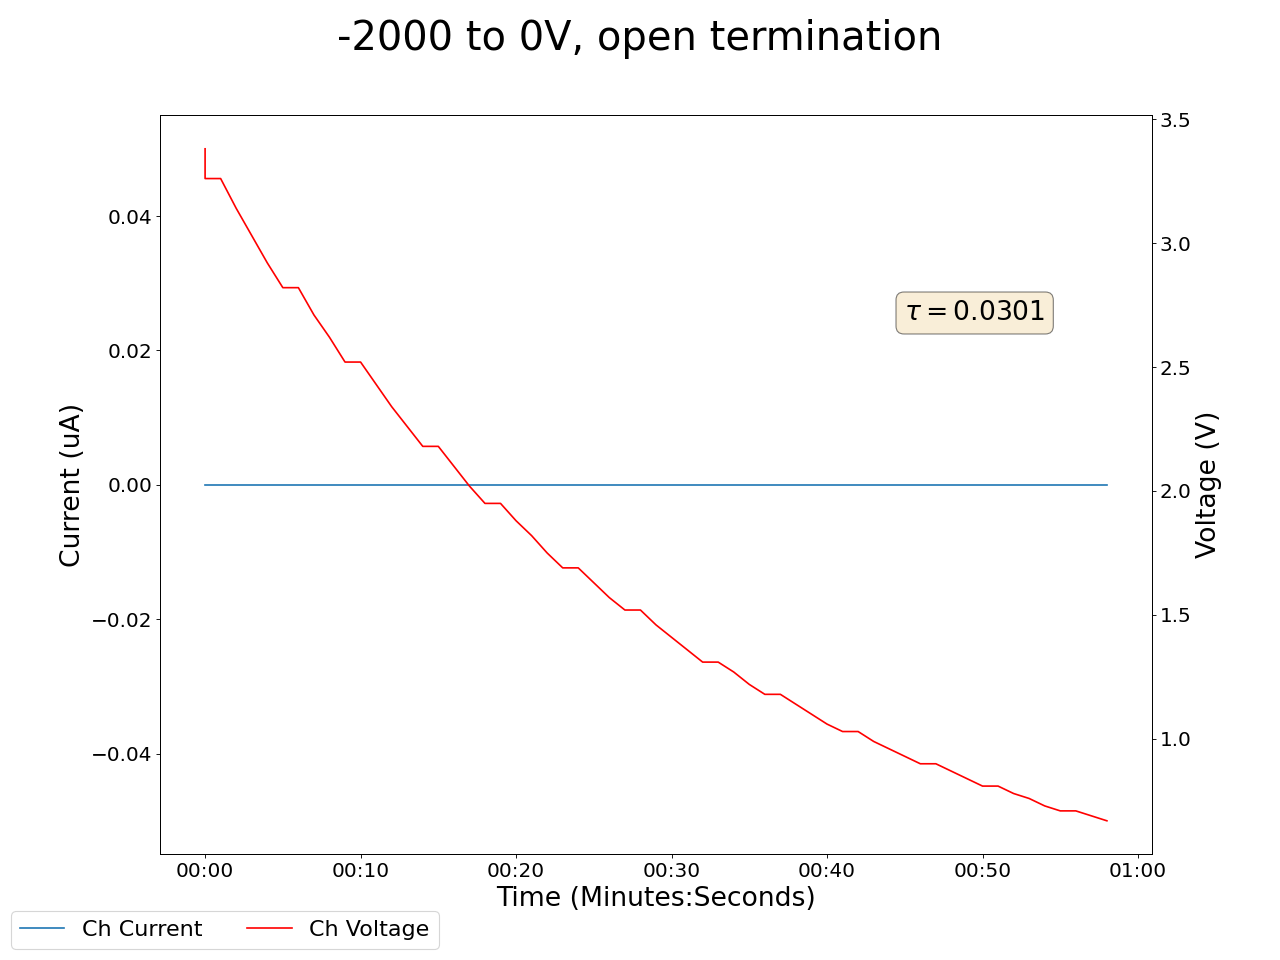

Source data for this figure (header and first rows):
2025-05-02 14:14:38.484887, 0.44999998807907104, 0.0, 0.10999999940395355, 0.0, 0.18000000715255737, 0.0, 0.20999999344348907, 0.0, 0.09000000357627869, 0.0, 0.0, 0.0, 0.20000000298023224, 0.0, 0.9700000286102295, 0.0, 3.369999885559082, 0.0, 3.380000114440918, 0.0, 16.479999542236328, 0.0, 3.950000047683716
2025-05-02 14:14:39.484794, 0.45, 0.0, 0.11, 0.0, 0.18, 0.0, 0.21, 0.0, 0.09, 0.0, 0.0, 0.0, 0.2, 0.0, 0.97, 0.0, 3.25, 0.0, 3.26, 0.0, 16.4, 0.0, 3.83
2025-05-02 14:14:40.484793, 0.45, 0.0, 0.11, 0.0, 0.18, 0.0, 0.21, 0.0, 0.09, 0.0, 0.0, 0.0, 0.2, 0.0, 0.97, 0.0, 3.25, 0.0, 3.26, 0.0, 16.4, 0.0, 3.83
2025-05-02 14:14:41.484792, 0.45, 0.0, 0.11, 0.0, 0.18, 0.0, 0.21, 0.0, 0.09, 0.0, 0.0, 0.0, 0.2, 0.0, 0.97, 0.0, 3.13, 0.0, 3.14, 0.0, 16.24, 0.0, 3.72
2025-05-02 14:14:42.484793, 0.45, 0.0, 0.11, 0.0, 0.18, 0.0, 0.21, 0.0, 0.09, 0.0, 0.0, 0.0, 0.2, 0.0, 0.97, 0.0, 3.02, 0.0, 3.03, 0.0, 11.98, 0.0, 3.61
2025-05-02 14:14:43.484792, 0.45, 0.0, 0.11, 0.0, 0.18, 0.0, 0.21, 0.0, 0.09, 0.0, 0.0, 0.0, 0.2, 0.0, 0.97, 0.0, 2.91, 0.0, 2.92, 0.0, 11.92, 0.0, 3.5
2025-05-02 14:14:44.484792, 0.45, 0.0, 0.11, 0.0, 0.18, 0.0, 0.21, 0.0, 0.09, 0.0, 0.0, 0.0, 0.2, 0.0, 0.97, 0.0, 2.8, 0.0, 2.82, 0.0, 11.81, 0.0, 3.4
2025-05-02 14:14:45.484792, 0.45, 0.0, 0.11, 0.0, 0.18, 0.0, 0.21, 0.0, 0.08, 0.0, 0.0, 0.0, 0.2, 0.0, 0.97, 0.0, 2.8, 0.0, 2.82, 0.0, 11.81, 0.0, 3.4
2025-05-02 14:14:46.484792, 0.45, 0.0, 0.11, 0.0, 0.18, 0.0, 0.21, 0.0, 0.08, 0.0, 0.0, 0.0, 0.2, 0.0, 0.97, 0.0, 2.7, 0.0, 2.71, 0.0, 11.66, 0.0, 3.3
2025-05-02 14:14:47.484792, 0.45, 0.0, 0.11, 0.0, 0.18, 0.0, 0.21, 0.0, 0.08, 0.0, 0.0, 0.0, 0.2, 0.0, 0.97, 0.0, 2.6, 0.0, 2.62, 0.0, 11.48, 0.0, 3.2
2025-05-02 14:14:48.484793, 0.45, 0.0, 0.11, 0.0, 0.18, 0.0, 0.21, 0.0, 0.08, 0.0, 0.0, 0.0, 0.2, 0.0, 0.97, 0.0, 2.51, 0.0, 2.52, 0.0, 7.26, 0.0, 3.11
2025-05-02 14:14:49.484793, 0.45, 0.0, 0.11, 0.0, 0.18, 0.0, 0.21, 0.0, 0.08, 0.0, 0.0, 0.0, 0.2, 0.0, 0.97, 0.0, 2.51, 0.0, 2.52, 0.0, 7.26, 0.0, 3.11
2025-05-02 14:14:50.484792, 0.45, 0.0, 0.11, 0.0, 0.18, 0.0, 0.21, 0.0, 0.08, 0.0, 0.0, 0.0, 0.2, 0.0, 0.97, 0.0, 2.41, 0.0, 2.43, 0.0, 7.22, 0.0, 3.02
2025-05-02 14:14:51.484792, 0.45, 0.0, 0.11, 0.0, 0.18, 0.0, 0.21, 0.0, 0.08, 0.0, 0.0, 0.0, 0.2, 0.0, 0.97, 0.0, 2.32, 0.0, 2.34, 0.0, 7.17, 0.0, 2.94
2025-05-02 14:14:52.484792, 0.45, 0.0, 0.11, 0.0, 0.18, 0.0, 0.21, 0.0, 0.08, 0.0, 0.0, 0.0, 0.2, 0.0, 0.97, 0.0, 2.24, 0.0, 2.26, 0.0, 7.09, 0.0, 2.85
2025-05-02 14:14:53.484793, 0.45, 0.0, 0.11, 0.0, 0.18, 0.0, 0.21, 0.0, 0.08, 0.0, 0.0, 0.0, 0.2, 0.0, 0.97, 0.0, 2.15, 0.0, 2.18, 0.0, 6.99, 0.0, 2.77
2025-05-02 14:14:54.484793, 0.45, 0.0, 0.11, 0.0, 0.18, 0.0, 0.21, 0.0, 0.08, 0.0, 0.0, 0.0, 0.2, 0.0, 0.97, 0.0, 2.15, 0.0, 2.18, 0.0, 6.99, 0.0, 2.77
2025-05-02 14:14:55.484794, 0.45, 0.0, 0.11, 0.0, 0.18, 0.0, 0.21, 0.0, 0.08, 0.0, 0.0, 0.0, 0.19, 0.0, 0.97, 0.0, 2.07, 0.0, 2.1, 0.0, 6.87, 0.0, 2.7
2025-05-02 14:14:56.484793, 0.45, 0.0, 0.11, 0.0, 0.18, 0.0, 0.21, 0.0, 0.08, 0.0, 0.0, 0.0, 0.19, 0.0, 0.97, 0.0, 2.0, 0.0, 2.02, 0.0, 6.74, 0.0, 2.62
2025-05-02 14:14:57.484793, 0.45, 0.0, 0.11, 0.0, 0.18, 0.0, 0.21, 0.0, 0.08, 0.0, 0.0, 0.0, 0.19, 0.0, 0.97, 0.0, 1.92, 0.0, 1.95, 0.0, 6.61, 0.0, 2.55
2025-05-02 14:14:58.484793, 0.45, 0.0, 0.11, 0.0, 0.18, 0.0, 0.21, 0.0, 0.08, 0.0, 0.0, 0.0, 0.19, 0.0, 0.97, 0.0, 1.92, 0.0, 1.95, 0.0, 6.61, 0.0, 2.55
2025-05-02 14:14:59.484793, 0.45, 0.0, 0.11, 0.0, 0.18, 0.0, 0.21, 0.0, 0.08, 0.0, 0.0, 0.0, 0.19, 0.0, 0.97, 0.0, 1.85, 0.0, 1.88, 0.0, 6.46, 0.0, 2.48
2025-05-02 14:15:00.484793, 0.45, 0.0, 0.11, 0.0, 0.18, 0.0, 0.21, 0.0, 0.08, 0.0, 0.0, 0.0, 0.19, 0.0, 0.97, 0.0, 1.78, 0.0, 1.82, 0.0, 6.31, 0.0, 2.41
2025-05-02 14:15:01.484793, 0.45, 0.0, 0.11, 0.0, 0.18, 0.0, 0.21, 0.0, 0.08, 0.0, 0.0, 0.0, 0.19, 0.0, 0.97, 0.0, 1.72, 0.0, 1.75, 0.0, 6.15, 0.0, 2.35
2025-05-02 14:15:02.484793, 0.45, 0.0, 0.11, 0.0, 0.18, 0.0, 0.21, 0.0, 0.08, 0.0, 0.0, 0.0, 0.19, 0.0, 0.97, 0.0, 1.66, 0.0, 1.69, 0.0, 5.99, 0.0, 2.29
2025-05-02 14:15:03.484794, 0.45, 0.0, 0.11, 0.0, 0.18, 0.0, 0.21, 0.0, 0.08, 0.0, 0.0, 0.0, 0.19, 0.0, 0.97, 0.0, 1.66, 0.0, 1.69, 0.0, 5.99, 0.0, 2.29
2025-05-02 14:15:04.484794, 0.44, 0.0, 0.1, 0.0, 0.18, 0.0, 0.21, 0.0, 0.08, 0.0, 0.0, 0.0, 0.19, 0.0, 0.97, 0.0, 1.59, 0.0, 1.63, 0.0, 5.83, 0.0, 2.23
2025-05-02 14:15:05.484792, 0.44, 0.0, 0.1, 0.0, 0.18, 0.0, 0.21, 0.0, 0.08, 0.0, 0.0, 0.0, 0.19, 0.0, 0.97, 0.0, 1.54, 0.0, 1.57, 0.0, 5.67, 0.0, 2.17
2025-05-02 14:15:06.484792, 0.44, 0.0, 0.1, 0.0, 0.18, 0.0, 0.21, 0.0, 0.08, 0.0, 0.0, 0.0, 0.19, 0.0, 0.97, 0.0, 1.48, 0.0, 1.52, 0.0, 5.51, 0.0, 2.12
2025-05-02 14:15:07.484792, 0.44, 0.0, 0.1, 0.0, 0.18, 0.0, 0.21, 0.0, 0.08, 0.0, 0.0, 0.0, 0.19, 0.0, 0.97, 0.0, 1.48, 0.0, 1.52, 0.0, 5.51, 0.0, 2.12
2025-05-02 14:15:08.484793, 0.44, 0.0, 0.1, 0.0, 0.18, 0.0, 0.21, 0.0, 0.08, 0.0, 0.0, 0.0, 0.19, 0.0, 0.97, 0.0, 1.43, 0.0, 1.46, 0.0, 5.35, 0.0, 2.07
2025-05-02 14:15:09.484793, 0.44, 0.0, 0.1, 0.0, 0.18, 0.0, 0.21, 0.0, 0.08, 0.0, 0.0, 0.0, 0.19, 0.0, 0.97, 0.0, 1.37, 0.0, 1.41, 0.0, 5.19, 0.0, 2.01
2025-05-02 14:15:10.484791, 0.44, 0.0, 0.1, 0.0, 0.18, 0.0, 0.21, 0.0, 0.08, 0.0, 0.0, 0.0, 0.19, 0.0, 0.97, 0.0, 1.32, 0.0, 1.36, 0.0, 5.03, 0.0, 1.97
2025-05-02 14:15:11.484792, 0.44, 0.0, 0.1, 0.0, 0.18, 0.0, 0.21, 0.0, 0.08, 0.0, 0.0, 0.0, 0.19, 0.0, 0.97, 0.0, 1.28, 0.0, 1.31, 0.0, 4.88, 0.0, 1.92
2025-05-02 14:15:12.484792, 0.44, 0.0, 0.1, 0.0, 0.18, 0.0, 0.21, 0.0, 0.08, 0.0, 0.0, 0.0, 0.19, 0.0, 0.97, 0.0, 1.28, 0.0, 1.31, 0.0, 4.88, 0.0, 1.92
2025-05-02 14:15:13.484791, 0.44, 0.0, 0.1, 0.0, 0.18, 0.0, 0.21, 0.0, 0.08, 0.0, 0.0, 0.0, 0.19, 0.0, 0.97, 0.0, 1.23, 0.0, 1.27, 0.0, 4.72, 0.0, 1.87
2025-05-02 14:15:14.484792, 0.44, 0.0, 0.1, 0.0, 0.18, 0.0, 0.21, 0.0, 0.08, 0.0, 0.0, 0.0, 0.19, 0.0, 0.97, 0.0, 1.19, 0.0, 1.22, 0.0, 4.58, 0.0, 1.83
2025-05-02 14:15:15.484791, 0.44, 0.0, 0.1, 0.0, 0.18, 0.0, 0.21, 0.0, 0.08, 0.0, 0.0, 0.0, 0.19, 0.0, 0.97, 0.0, 1.15, 0.0, 1.18, 0.0, 4.43, 0.0, 1.79
2025-05-02 14:15:16.484791, 0.44, 0.0, 0.1, 0.0, 0.17, 0.0, 0.21, 0.0, 0.08, 0.0, 0.0, 0.0, 0.19, 0.0, 0.97, 0.0, 1.15, 0.0, 1.18, 0.0, 4.43, 0.0, 1.75
2025-05-02 14:15:17.484791, 0.44, 0.0, 0.1, 0.0, 0.17, 0.0, 0.21, 0.0, 0.08, 0.0, 0.0, 0.0, 0.19, 0.0, 0.97, 0.0, 1.1, 0.0, 1.14, 0.0, 4.29, 0.0, 1.75
2025-05-02 14:15:18.484791, 0.44, 0.0, 0.1, 0.0, 0.18, 0.0, 0.21, 0.0, 0.08, 0.0, 0.0, 0.0, 0.19, 0.0, 0.97, 0.0, 1.07, 0.0, 1.1, 0.0, 4.15, 0.0, 1.71
2025-05-02 14:15:19.484792, 0.44, 0.0, 0.1, 0.0, 0.18, 0.0, 0.21, 0.0, 0.08, 0.0, 0.0, 0.0, 0.19, 0.0, 0.97, 0.0, 1.03, 0.0, 1.06, 0.0, 4.02, 0.0, 1.67
2025-05-02 14:15:20.484793, 0.44, 0.0, 0.1, 0.0, 0.18, 0.0, 0.21, 0.0, 0.08, 0.0, 0.0, 0.0, 0.19, 0.0, 0.97, 0.0, 0.99, 0.0, 1.03, 0.0, 3.89, 0.0, 1.63
2025-05-02 14:15:21.484793, 0.44, 0.0, 0.1, 0.0, 0.18, 0.0, 0.21, 0.0, 0.08, 0.0, 0.0, 0.0, 0.19, 0.0, 0.97, 0.0, 0.99, 0.0, 1.03, 0.0, 3.89, 0.0, 1.63
2025-05-02 14:15:22.484793, 0.44, 0.0, 0.1, 0.0, 0.18, 0.0, 0.21, 0.0, 0.09, 0.0, 0.0, 0.0, 0.19, 0.0, 0.97, 0.0, 0.96, 0.0, 0.99, 0.0, 3.76, 0.0, 1.6
2025-05-02 14:15:23.484793, 0.44, 0.0, 0.1, 0.0, 0.18, 0.0, 0.21, 0.0, 0.09, 0.0, 0.0, 0.0, 0.19, 0.0, 0.97, 0.0, 0.92, 0.0, 0.96, 0.0, 3.64, 0.0, 1.57
2025-05-02 14:15:24.484793, 0.44, 0.0, 0.1, 0.0, 0.18, 0.0, 0.21, 0.0, 0.09, 0.0, 0.0, 0.0, 0.19, 0.0, 0.97, 0.0, 0.89, 0.0, 0.93, 0.0, 3.52, 0.0, 1.53
2025-05-02 14:15:25.484793, 0.44, 0.0, 0.1, 0.0, 0.18, 0.0, 0.21, 0.0, 0.08, 0.0, 0.0, 0.0, 0.19, 0.0, 0.97, 0.0, 0.86, 0.0, 0.9, 0.0, 3.41, 0.0, 1.5
2025-05-02 14:15:26.484792, 0.44, 0.0, 0.1, 0.0, 0.18, 0.0, 0.21, 0.0, 0.08, 0.0, 0.0, 0.0, 0.19, 0.0, 0.97, 0.0, 0.86, 0.0, 0.9, 0.0, 3.41, 0.0, 1.5
2025-05-02 14:15:27.484793, 0.44, 0.0, 0.1, 0.0, 0.18, 0.0, 0.21, 0.0, 0.08, 0.0, 0.0, 0.0, 0.19, 0.0, 0.97, 0.0, 0.83, 0.0, 0.87, 0.0, 3.3, 0.0, 1.47
2025-05-02 14:15:28.484793, 0.44, 0.0, 0.1, 0.0, 0.18, 0.0, 0.21, 0.0, 0.08, 0.0, 0.0, 0.0, 0.19, 0.0, 0.97, 0.0, 0.8, 0.0, 0.84, 0.0, 3.19, 0.0, 1.44
2025-05-02 14:15:29.484792, 0.44, 0.0, 0.1, 0.0, 0.18, 0.0, 0.21, 0.0, 0.08, 0.0, 0.0, 0.0, 0.19, 0.0, 0.97, 0.0, 0.78, 0.0, 0.81, 0.0, 3.09, 0.0, 1.42
2025-05-02 14:15:30.484792, 0.44, 0.0, 0.1, 0.0, 0.18, 0.0, 0.21, 0.0, 0.08, 0.0, 0.0, 0.0, 0.19, 0.0, 0.97, 0.0, 0.78, 0.0, 0.81, 0.0, 3.09, 0.0, 1.42
2025-05-02 14:15:31.484791, 0.44, 0.0, 0.1, 0.0, 0.18, 0.0, 0.21, 0.0, 0.08, 0.0, 0.0, 0.0, 0.19, 0.0, 0.97, 0.0, 0.75, 0.0, 0.78, 0.0, 2.99, 0.0, 1.39
2025-05-02 14:15:32.484791, 0.44, 0.0, 0.1, 0.0, 0.18, 0.0, 0.21, 0.0, 0.08, 0.0, 0.0, 0.0, 0.19, 0.0, 0.97, 0.0, 0.72, 0.0, 0.76, 0.0, 2.9, 0.0, 1.36
2025-05-02 14:15:33.484792, 0.44, 0.0, 0.1, 0.0, 0.18, 0.0, 0.21, 0.0, 0.08, 0.0, 0.0, 0.0, 0.19, 0.0, 0.97, 0.0, 0.7, 0.0, 0.73, 0.0, 2.8, 0.0, 1.34
2025-05-02 14:15:34.484792, 0.44, 0.0, 0.1, 0.0, 0.18, 0.0, 0.21, 0.0, 0.08, 0.0, 0.0, 0.0, 0.19, 0.0, 0.97, 0.0, 0.68, 0.0, 0.71, 0.0, 2.71, 0.0, 1.32
2025-05-02 14:15:35.484792, 0.44, 0.0, 0.1, 0.0, 0.18, 0.0, 0.21, 0.0, 0.08, 0.0, 0.0, 0.0, 0.19, 0.0, 0.97, 0.0, 0.68, 0.0, 0.71, 0.0, 2.71, 0.0, 1.32
2025-05-02 14:15:36.484791, 0.44, 0.0, 0.1, 0.0, 0.18, 0.0, 0.21, 0.0, 0.08, 0.0, 0.0, 0.0, 0.19, 0.0, 0.97, 0.0, 0.66, 0.0, 0.69, 0.0, 2.63, 0.0, 1.29
2025-05-02 14:15:37.484791, 0.44, 0.0, 0.1, 0.0, 0.18, 0.0, 0.21, 0.0, 0.08, 0.0, 0.0, 0.0, 0.19, 0.0, 0.97, 0.0, 0.63, 0.0, 0.67, 0.0, 2.55, 0.0, 1.27
